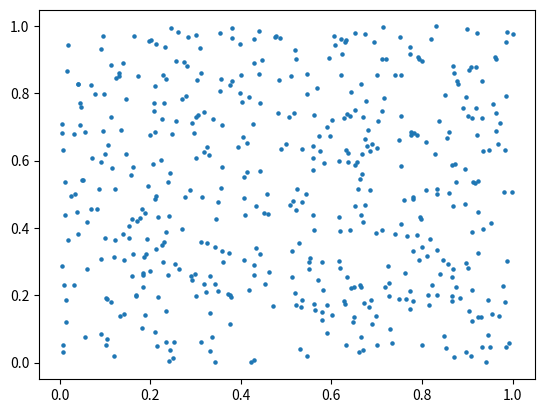
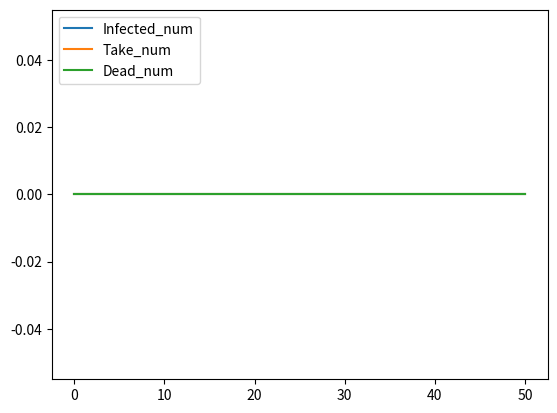

Write the Python code that produced these figures, in order.
# -*- coding: utf-8 -*-
"""
@描述：本模型利用Python的动画功能，简单模拟了传染病的传播过程；为了防止疫情的快速传播，
      要求完善该模型，设置相应参数，使之能够具有实际意义，为控制疫情提供参考。
@要求1：添加隔离措施参数，限制生成的每个点的下一次随机位置不能超过某个范围（半径为x的圆内），
       超过系统边界[0,1]的数值置为边界值；
@要求2：添加医院收治被感染者参数，在第x天可以收治n名病人，收治的病人用黄色点表示，
       收治后的病人不具有传染性；
@要求3：添加被感染者的死亡参数，被感染者n天内没有被医院收治，则设置为死亡状态，用黑色点表示；
@要求4：实时统计出相应的数据并打印输出，如当前被感染人数、收治人数、死亡人数等信息，并对比
       采取措施前后对疫情发展的影响，用图表展示；
@要求5：增加防疫措施指数，跟被感染者一定距离内的正常人会有感染风险但不一定感染
@要求6: 增加病毒潜伏期以及患者没有得到有效治疗的最长存活期
@要求7：医院里的患者治疗完毕后会出院，或者治疗失败导致死亡，出院后假定该病不会产生抗体之类的，仍有感染风险
@要求8：增加疫情情况曲线图，显示各日的感染人数、收治人数、死亡人数
@要求n：以上4个要求为模型必须提供的功能；另外，还可以根据实际情况自行设置参数，使模型更加
       完善，如数据点全部被感染后跳出循环；
"""

import math
import numpy as np
import matplotlib.pyplot as plt
import matplotlib.animation as animation

# 随机样本点总数
SAMPLE_NUM = 500
# # 感染天数，应为2的倍数，表示[x,y]坐标
INFECTION_DAYS = 50
# 感染最小距离
INFECTION_DISTANCE = 0.015
# 生成点最远半径
Move_dis = 0.5

# 随机生成样本点
sample_data = np.random.rand(SAMPLE_NUM, INFECTION_DAYS * 2)

# 医院收治人员标志,未收治标0
Receive = np.zeros(SAMPLE_NUM)
# 死亡人员标志,未死亡标0
Dedper = np.zeros(SAMPLE_NUM)

# 增加防疫措施指数(表示在满足感染距离下的感染百分比)
EpLevel = 80

# 医院每天的收治人数
recen = 50
# 被医院收治的死亡率
depe = 0.05
# 病毒潜伏期
mgs = 7

# 患病时间(距离感染后的时间，即便被收治后达到最长存活时间根据死亡率可能存活或死亡，未被收治就..)
sufftime = np.zeros(SAMPLE_NUM)

# 患病后最长存活时间
ltime = 15
# 患者被医院收治的时间
hossuff = np.zeros(SAMPLE_NUM)


# 获取该点颜色的映射值
def gc(x):
    if Dedper[x] == 1:
        return 3  # 死亡
    elif Receive[x] == 1:
        return 2  # 目前在医院收治
    else:
        return sample_data[x, 0]


# 添加隔离措施
for i in range(SAMPLE_NUM):
    for j in range(INFECTION_DAYS):
        if j == 0:
            continue
        # 隔离 下次生成的点由之前的点决定
        x1 = sample_data[i][(j << 1) - 2]
        y1 = sample_data[i][(j << 1) - 1]
        tmpx = np.random.uniform(max(0, x1 - Move_dis), min(1, x1 + Move_dis))
        tmpl = np.sqrt(Move_dis * Move_dis - (x1 - tmpx) * (x1 - tmpx))
        tmpy = np.random.uniform(max(0, y1 - tmpl), min(1, y1 + tmpl))
        sample_data[i][j << 1] = tmpx
        sample_data[i][j << 1 | 1] = tmpy

# 第1列作为标志位：1表示已感染（红色），0表示未感染（绿色）
sample_flag = np.zeros(len(sample_data))
sample_data = np.insert(sample_data, 0, values=sample_flag, axis=1)
# 随机产生一个感染者，并将标志位设为0（红色）
seed = np.random.randint(0, SAMPLE_NUM, 1)
sample_data[seed, 0] = 1
sufftime[seed] = 1
# 创建一个绘图窗口对象
fig = plt.figure()
# 初始化画散列点函数
scat = plt.scatter(sample_data[:, 1], sample_data[:, 2], s=5, marker='o')

# 设置折线图
# 患病
x = np.array([i for i in range(0, INFECTION_DAYS + 1)])
yy1 = np.zeros(INFECTION_DAYS + 1)
yy1[0] = 0
# 收治
yy2 = np.zeros(INFECTION_DAYS + 1)
yy2[0] = 0
# 死亡
yy3 = np.zeros(INFECTION_DAYS + 1)
yy3[0] = 0

stepp = np.array([i for i in range(SAMPLE_NUM)])


def init():
    # 输出当前感染人数
    print(u"第{}天 => 被感染人数：{}".format(1, 1))
    # 根据不同的标签，显示当前感染者
    map_color = {1: 'r', 0: 'g'}
    color = list(map(lambda c: map_color[c], sample_data[:, 0]))
    scat.set_color(color)
    scat.set_offsets(sample_data[:, 1:3])


# 定义更新数据点的函数
def update(n):
    # 使用全局变量
    global sufftime
    global Dedper
    global Receive
    global hossuff
    global yy1
    global yy2
    global yy3
    # 外层循环为得到当前感染者，获取索引及当前感染者对应的位置坐标
    it = np.nditer(np.argwhere(sample_data == 1), flags=['f_index'])
    while not it.finished:
        if it[0] != 1:
            # 计算该感染者与其他点的距离，两者距离小于设定值表示有可能被感染
            # 两者距离小于设定值时有概率感染，设防疫措施x表示当满足条件时有x%感染，
            for i in range(0, SAMPLE_NUM):
                # 计算两点间距离，感染者坐标 - 其他点坐标
                p = sample_data[it[0], n:n + 2] - sample_data[i, n:n + 2]
                d = math.hypot(p[0], p[1])
                # 距离小于设定阈值表示感染同時运气不太好..，置0
                if d <= INFECTION_DISTANCE and np.random.randint(100) < EpLevel:
                    sample_data[i, 0] = 1
        it.iternext()
    # 开始收治
    # 根据已经超过潜伏期的人员按照患病时间先后收治
    cnt = recen
    # 先根据患病时间排序，保留索引
    temp = np.argsort(sufftime)
    # 取出时间大于潜伏期的
    temp = temp[sufftime[temp] > mgs]
    for item in temp:
        # 能够收治并且未被收治以及未死亡
        if cnt != 0 and Receive[item] == 0 and Dedper[item] == 0:
            cnt = cnt - 1
            Receive[item] = 1
        else:
            break
    # 被收治的患者就当就地隔离好了..，覆盖之后的坐标为当前坐标，出院后再做考虑
    for item in temp[Receive[temp] == 1]:
        for j in range(n, INFECTION_DAYS * 2 + 1):
            sample_data[item][j] = sample_data[item][j - 2]

    tempp1 = np.sum(sample_data[:, 0] == 1)
    tempp2 = np.sum(Receive[:] == 1)
    tempp3 = np.sum(Dedper[:] == 1)
    tday = n // 2 + 1
    yy1[tday] = tempp1
    yy2[tday] = tempp2
    yy3[tday] = tempp3
    # 输出当前感染人数
    print(u"第{}天 => 被感染人数：{} => 被收治总人数:{} =>死亡总人数:{}".format(tday, tempp1, tempp2, tempp3))
    # 根据不同的标签，显示当前感染者
    map_color = {0: 'g', 1: 'r', 2: 'yellow', 3: 'black'}
    color = list(map(lambda c: map_color[c], list(map(gc, stepp))))
    scat.set_color(color)
    scat.set_offsets(sample_data[:, n:n + 2])
    # 一天结束 患病天数达到最大天数且未被收治的患者死亡并将坐标保持不变
    # 先筛选未收治患者且未被标记死亡的患者
    Dlist = np.argwhere(Receive == 0)
    Dlist = Dlist[Dedper[Dlist] == 0]
    # 再筛选患病达最大天数
    Dlist = Dlist[sufftime[Dlist] >= ltime]
    for item in Dlist:
        # 死亡tag标上
        Dedper[item] = 1
        # 将之后的坐标全部标为当前值
        for j in range(n, INFECTION_DAYS * 2 + 1):
            sample_data[item][j] = sample_data[item][j - 2]

    # 患者患病时间增加一天，被收治的患者患病时间满三十天 运气好的出院 不好的去世...出院的患者对于之后的坐标进行重写，不排除被再次感染的可能
    sufftime = sufftime + sample_data[:, 0]
    # 被收治的患者住院时间增加一天
    hossuff = hossuff + np.where(Receive == 1, 1, 0)
    # 记录满足住院时长超过最长存活时长的患者
    temp_hos = np.argwhere(hossuff >= ltime)
    # 生死俄罗斯转盘....
    for i in temp_hos:
        Receive[i[0]] = 0  # 出院了
        hossuff[i[0]] = 0
        sample_data[i[0]][0] = 0
        if np.random.uniform(0, 1) < depe:
            # 即便得到合理的救治也没法的患者们
            Dedper[i[0]] = 1
        else:
            # 痊愈出院的患者 重写之后的坐标
            sufftime[i[0]] = 0
            # SAMPLE_NUM[i[0]][0]=0
            for j in range(n // 2 + 1, INFECTION_DAYS):
                x1 = sample_data[i[0]][(j << 1) - 2]
                y1 = sample_data[i[0]][(j << 1) - 1]
                tmpx = np.random.uniform(max(0, x1 - Move_dis), min(1, x1 + Move_dis))
                tmpl = np.sqrt(Move_dis * Move_dis - (x1 - tmpx) * (x1 - tmpx))
                tmpy = np.random.uniform(max(0, y1 - tmpl), min(1, y1 + tmpl))
                sample_data[i[0]][j << 1] = tmpx
                sample_data[i[0]][j << 1 | 1] = tmpy


# 动画显示

ani = animation.FuncAnimation(fig, update, range(3, (INFECTION_DAYS * 2) + 1, 2),
                              init_func=init, interval=500, repeat=0)

plt.show()

plt.figure()
plt.plot(x,yy1, label="Infected_num")#感染人数
plt.plot(x,yy2, label="Take_num")#收治人数
plt.plot(x,yy3, label="Dead_num")#死亡人数
plt.legend(loc='upper left')
plt.show()
